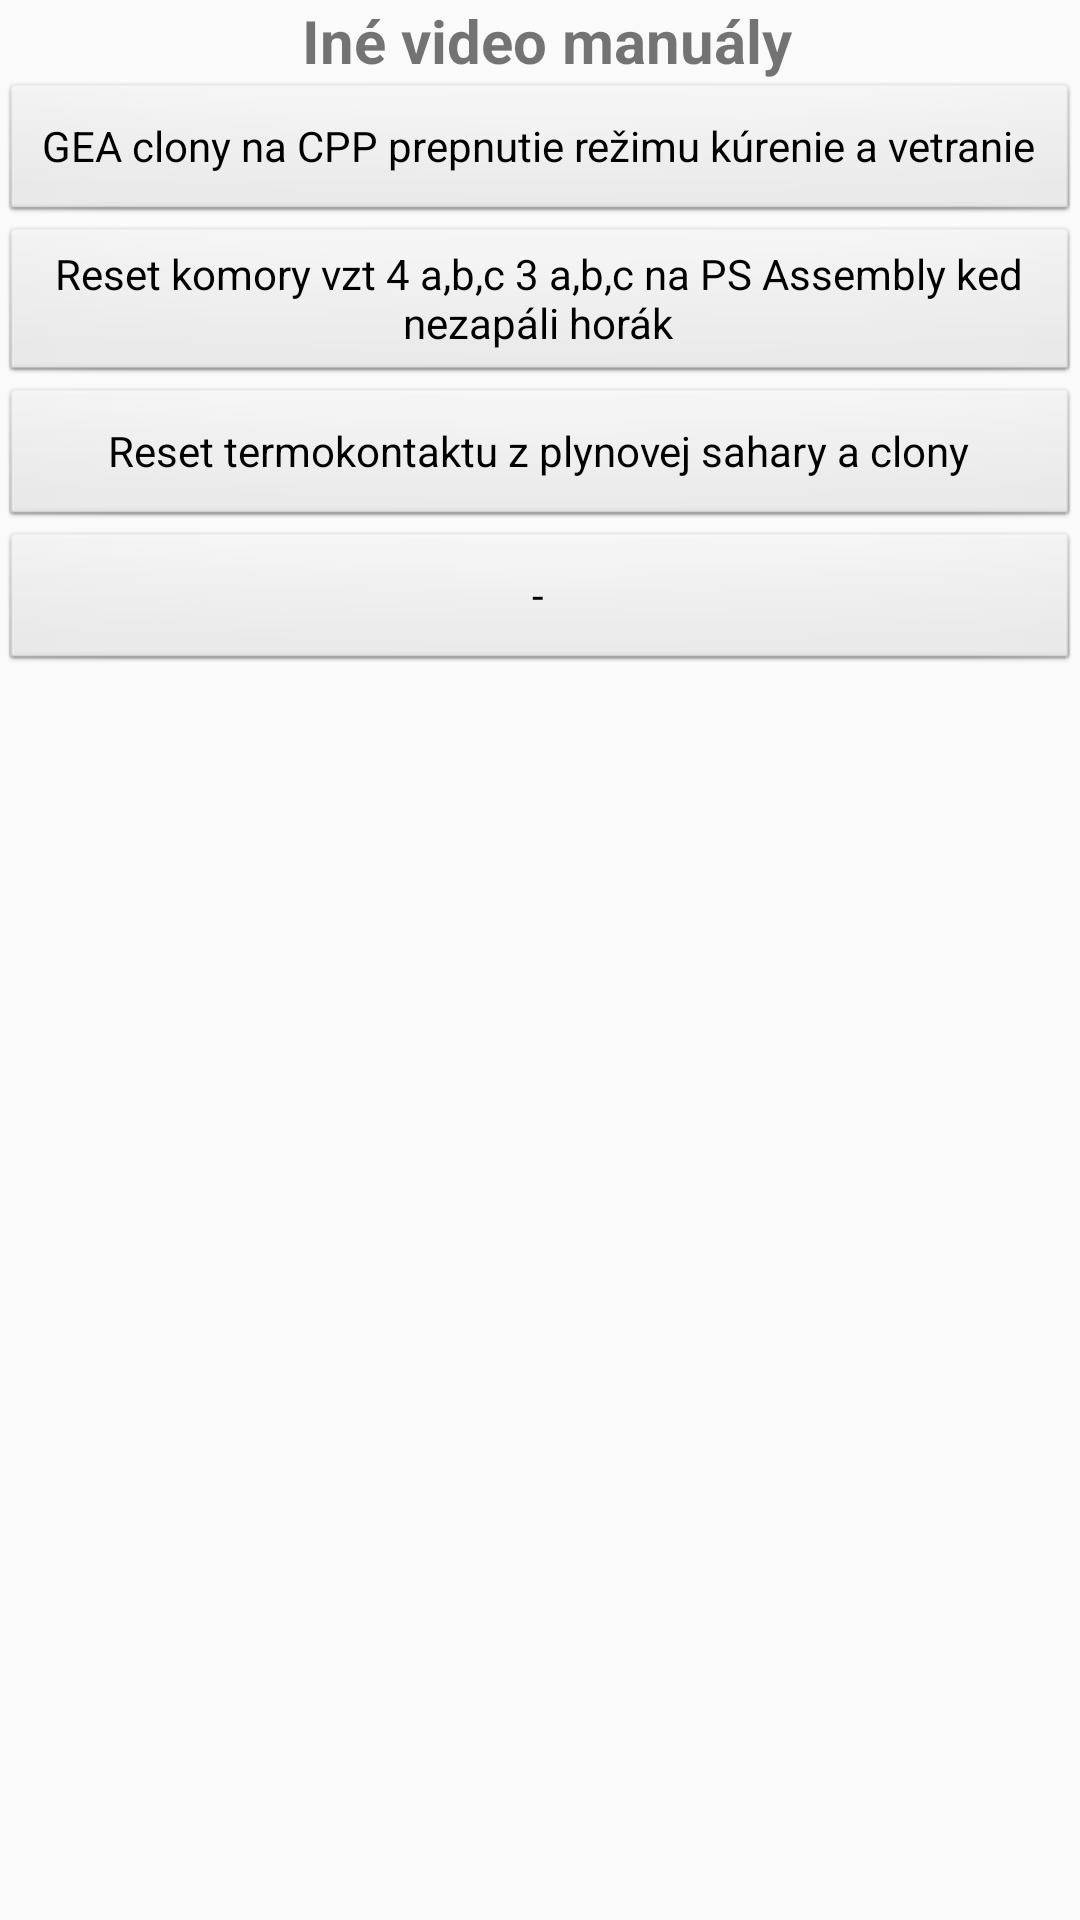

Here is an Android app screen rendered from its layout file. Give the layout XML and the strings, colors and styles it references.
<!-- AndroidManifest.xml: application theme Theme.MyApplicationMobistest -->
<!-- res/layout/v_oth.xml -->
<?xml version="1.0" encoding="utf-8"?>
<ScrollView xmlns:android="http://schemas.android.com/apk/res/android"
    android:layout_width="match_parent"
    android:layout_height="match_parent">

    <LinearLayout
        android:layout_width="match_parent"
        android:layout_height="wrap_content"
        android:orientation="vertical">

        <TextView
            android:layout_gravity="center"
            android:layout_width="wrap_content"
            android:layout_height="wrap_content"
            android:text=" Iné video manuály"
            android:textSize="20sp"
            android:textStyle="bold" />

        <Button
            android:id="@+id/button_video1_oth"
            style="@android:style/Widget.Button"
            android:layout_width="match_parent"
            android:layout_height="wrap_content"
            android:text="GEA clony na CPP prepnutie režimu kúrenie a vetranie" />

        <Button
            android:id="@+id/button_video2_oth"
            style="@android:style/Widget.Button"
            android:layout_width="match_parent"
            android:layout_height="wrap_content"
            android:text="Reset komory vzt 4 a,b,c 3 a,b,c na PS Assembly ked nezapáli horák" />

        <Button
            android:id="@+id/button_video3_oth"
            style="@android:style/Widget.Button"
            android:layout_width="match_parent"
            android:layout_height="wrap_content"
            android:text="Reset termokontaktu z plynovej sahary a clony" />
        <Button
            android:id="@+id/button_video4_oth"
            style="@android:style/Widget.Button"
            android:layout_width="match_parent"
            android:layout_height="wrap_content"
            android:text="-" />

    </LinearLayout>
</ScrollView>
<!-- resources referenced by this layout -->
<resources>
  <style name="Theme.MyApplicationMobistest" parent="Theme.AppCompat.Light.DarkActionBar">
          
          <item name="colorPrimary">@color/purple_500</item>
          <item name="colorPrimaryDark">@color/purple_700</item>
          <item name="colorAccent">@color/teal_200</item>
          
      </style>
  <!-- not gathered from this repository: default colours our renderer supplied (Android Studio template values) -->
  <color name="purple_500">#FF6200EE</color>
  <color name="purple_700">#FF3700B3</color>
  <color name="teal_200">#FF03DAC5</color>
</resources>
